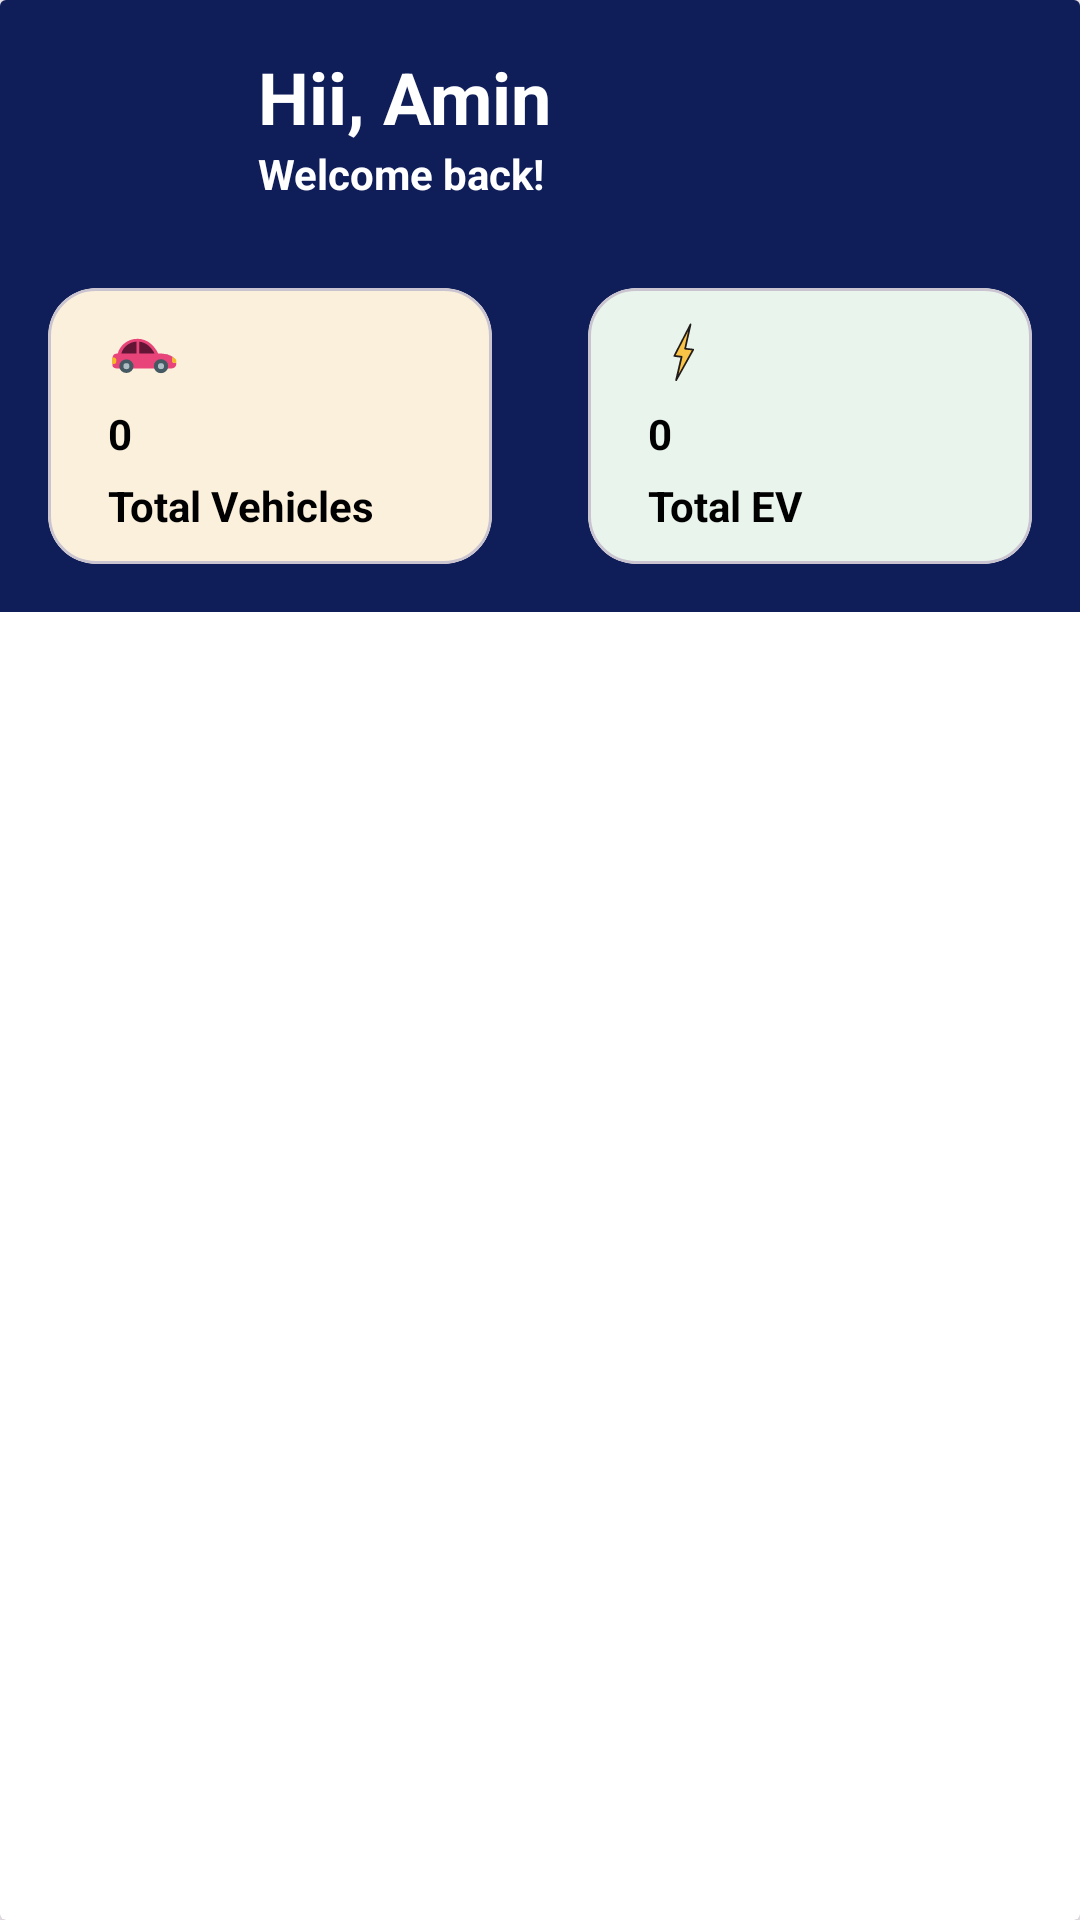

Produce the Android XML layout that renders to this screen, including the resource entries it uses.
<!-- AndroidManifest.xml: application theme Theme.TummocTask -->
<!-- res/layout/layout_welcome.xml -->
<?xml version="1.0" encoding="utf-8"?>
<layout xmlns:android="http://schemas.android.com/apk/res/android"
    xmlns:app="http://schemas.android.com/apk/res-auto">

    <data>

    </data>

    <androidx.cardview.widget.CardView
        android:id="@+id/welcomeCard"
        android:layout_width="match_parent"
        android:layout_height="wrap_content"
        app:cardElevation="4dp">

        <androidx.constraintlayout.widget.ConstraintLayout
            android:orientation="vertical"
            android:padding="16dp"
            android:background="#0F1D59"
            android:layout_width="match_parent"
            android:layout_height="wrap_content">

            <androidx.appcompat.widget.AppCompatImageView
                android:id="@+id/imgProfile"
                android:layout_width="60dp"
                android:layout_height="60dp"
                app:srcCompat="@drawable/avatar"
                app:layout_constraintStart_toStartOf="parent"
                app:layout_constraintTop_toTopOf="parent" />

            
            <com.google.android.material.textview.MaterialTextView
                android:id="@+id/mtvName"
                android:layout_width="0dp"
                android:layout_height="wrap_content"
                android:layout_marginStart="10dp"
                android:text="Hii, Amin "
                android:textColor="@color/white"
                android:textSize="24sp"
                android:textStyle="bold"
                android:ellipsize="end"
                android:maxLines="2"
                app:layout_constraintStart_toEndOf="@+id/imgProfile"
                app:layout_constraintTop_toTopOf="parent" />

            <com.google.android.material.textview.MaterialTextView
                android:id="@+id/mtvGreet"
                android:layout_width="0dp"
                android:layout_height="wrap_content"
                android:text="Welcome back!"
                android:textColor="@color/white"
                android:textStyle="bold"
                android:ellipsize="end"
                android:maxLines="2"
                app:layout_constraintStart_toStartOf="@+id/mtvName"
                app:layout_constraintTop_toBottomOf="@+id/mtvName" />

            <androidx.constraintlayout.widget.Guideline
                android:id="@+id/glCenter"
                android:layout_width="wrap_content"
                android:layout_height="wrap_content"
                app:layout_constraintGuide_percent="0.5"
                android:orientation="vertical" />

            <com.google.android.material.card.MaterialCardView
                android:id="@+id/mcvTotalVehicleState"
                android:layout_width="0dp"
                android:layout_height="wrap_content"
                android:layout_marginTop="20dp"
                android:layout_marginEnd="16dp"
                app:cardCornerRadius="16dp"
                app:cardBackgroundColor="#FBF0DB"
                app:layout_constraintStart_toStartOf="parent"
                app:layout_constraintEnd_toStartOf="@+id/glCenter"
                app:layout_constraintTop_toBottomOf="@+id/imgProfile"
                app:layout_constraintBottom_toBottomOf="parent">

                <LinearLayout
                    android:layout_marginStart="10dp"
                    android:layout_width="match_parent"
                    android:layout_height="match_parent"
                    android:padding="10dp"
                    android:orientation="vertical">

                    <androidx.appcompat.widget.AppCompatImageView
                        android:layout_width="24dp"
                        android:layout_height="24dp"
                        app:srcCompat="@drawable/ic_car"/>

                    <com.google.android.material.textview.MaterialTextView
                        android:id="@+id/mtvTotalVehicle"
                        android:layout_width="wrap_content"
                        android:layout_height="wrap_content"
                        android:layout_marginTop="5dp"
                        android:text="0"
                        android:textColor="@color/black"
                        android:textStyle="bold"
                        android:ellipsize="end"
                        android:maxLines="2" />

                    <com.google.android.material.textview.MaterialTextView
                        android:layout_width="wrap_content"
                        android:layout_height="wrap_content"
                        android:layout_marginTop="5dp"
                        android:text="Total Vehicles"
                        android:textColor="@color/black"
                        android:textStyle="bold"
                        android:ellipsize="end"
                        android:maxLines="2" />

                </LinearLayout>
            </com.google.android.material.card.MaterialCardView>

            <com.google.android.material.card.MaterialCardView
                android:id="@+id/mcvTotalEVVehicleState"
                android:layout_width="0dp"
                android:layout_height="wrap_content"
                android:layout_marginStart="16dp"
                app:cardCornerRadius="16dp"
                app:cardBackgroundColor="#E9F4EC"
                app:layout_constraintStart_toEndOf="@+id/glCenter"
                app:layout_constraintTop_toTopOf="@+id/mcvTotalVehicleState"
                app:layout_constraintEnd_toEndOf="parent"
                app:layout_constraintBottom_toBottomOf="parent">

                <LinearLayout
                    android:layout_marginStart="10dp"
                    android:layout_width="match_parent"
                    android:layout_height="match_parent"
                    android:padding="10dp"
                    android:orientation="vertical">

                    <androidx.appcompat.widget.AppCompatImageView
                        android:layout_width="24dp"
                        android:layout_height="24dp"
                        app:srcCompat="@drawable/ic_light"/>

                    <com.google.android.material.textview.MaterialTextView
                        android:id="@+id/mtvTotalEVVehicle"
                        android:layout_width="wrap_content"
                        android:layout_height="wrap_content"
                        android:layout_marginTop="5dp"
                        android:text="0"
                        android:textColor="@color/black"
                        android:textStyle="bold"
                        android:ellipsize="end"
                        android:maxLines="2" />

                    <com.google.android.material.textview.MaterialTextView
                        android:layout_width="wrap_content"
                        android:layout_height="wrap_content"
                        android:layout_marginTop="5dp"
                        android:text="Total EV"
                        android:textColor="@color/black"
                        android:textStyle="bold"
                        android:ellipsize="end"
                        android:maxLines="2" />

                </LinearLayout>
            </com.google.android.material.card.MaterialCardView>

        </androidx.constraintlayout.widget.ConstraintLayout>
    </androidx.cardview.widget.CardView>
</layout>
<!-- resources referenced by this layout -->
<resources>
  <color name="black">#FF000000</color>
  <color name="white">#FFFFFFFF</color>
  <!-- drawable ic_car (drawable) -->
  <vector xmlns:android="http://schemas.android.com/apk/res/android" android:height="24dp" android:viewportHeight="1024" android:viewportWidth="1024" android:width="24dp">
        
      <path android:fillColor="#AEBCC3" android:pathData="M767,508.7c80.6,0 152.4,32.1 199.2,82.2"/>
        
      <path android:fillColor="#E8447A" android:pathData="M64.7,685c10.8,19.2 32.1,32.2 56.6,32.2h784.6c35.8,0 64.8,-27.6 64.8,-61.8v-17.4h-36.6a15.7,15.7 0,0 1,-16.1 -15.3V550.9a277.6,277.6 0,0 0,-150.1 -44.2h1.6l-55,-0.3c-53.6,-115.2 -157.5,-210.8 -294.2,-210.8 -136.5,0 -251,89.7 -282.2,210.7h-16.8c-35.5,0 -56.1,27.4 -56.1,61.2"/>
        
      <path android:fillColor="#F5BB1D" android:pathData="M64.7,654.5h13.8a39.2,39.2 0,0 0,40.1 -38.3v-17.6c0,-21.1 -17.9,-38.2 -40.1,-38.2h-13.4"/>
        
      <path android:fillColor="#455963" android:pathData="M160,685a101.6,96.8 0,1 0,203.3 0,101.6 96.8,0 1,0 -203.3,0Z"/>
        
      <path android:fillColor="#AEBCC3" android:pathData="M218.9,685a42.8,40.8 0,1 0,85.5 0,42.8 40.8,0 1,0 -85.5,0Z"/>
        
      <path android:fillColor="#455963" android:pathData="M652,685a101.6,96.8 0,1 0,203.1 0,101.6 96.8,0 1,0 -203.1,0Z"/>
        
      <path android:fillColor="#AEBCC3" android:pathData="M710.9,685a42.8,40.8 0,1 0,85.5 0,42.8 40.8,0 1,0 -85.5,0Z"/>
        
      <path android:fillColor="#F5BB1D" android:pathData="M966.3,591.1v-0.2a257.9,257.9 0,0 0,-48.2 -40V622.7c0,8.4 7.2,15.3 16.1,15.3h36.6v-42.3l-4.5,-4.6z"/>
        
      <path android:fillColor="#631536" android:pathData="M405.6,335.6c-104.9,6.3 -191.3,76.8 -216.6,170.8h216.6V335.6zM445.7,506.4h216.6c-41.2,-86.8 -117.1,-159.6 -216.6,-170v170z"/>
      
  </vector>
  <!-- drawable ic_light (drawable) -->
  <vector xmlns:android="http://schemas.android.com/apk/res/android"
      android:width="24dp"
      android:height="24dp"
      android:viewportWidth="1024"
      android:viewportHeight="1024">
  
      <path
          android:fillColor="#FAC546"
          android:pathData="M643.8,449.3l-243.2,435.2 76.8,-332.8 -102.4,-12.8 230.4,-448 -76.8,345.6z" />
  
      <path
          android:fillColor="#231C1C"
          android:pathData="M400.6,897.3c-1.3,0 -2.6,0 -5.1,-1.3 -6.4,-2.6 -9,-9 -7.7,-15.4L462.1,563.2l-88.3,-11.5c-3.8,0 -7.7,-2.6 -10.2,-6.4s-2.6,-7.7 0,-11.5l230.4,-448c2.6,-5.1 10.2,-9 15.4,-6.4 6.4,2.6 9,9 7.7,15.4l-74.2,331.5 101.1,11.5c3.8,0 7.7,2.6 10.2,6.4s1.3,9 0,11.5l-243.2,435.2c-1.3,3.8 -5.1,6.4 -10.2,6.4zM394.2,528.6l84.5,10.2c3.8,0 6.4,2.6 9,5.1 2.6,2.6 2.6,6.4 2.6,10.2l-56.3,245.8 189.4,-340.5 -96,-10.2c-3.8,0 -6.4,-2.6 -9,-5.1s-2.6,-6.4 -2.6,-10.2l55,-248.3 -176.6,343z" />
  
  </vector>
  <style name="Theme.TummocTask" parent="Base.Theme.TummocTask" />
  <style name="Base.Theme.TummocTask" parent="Theme.Material3.DayNight.NoActionBar">
          
          
      </style>
</resources>
